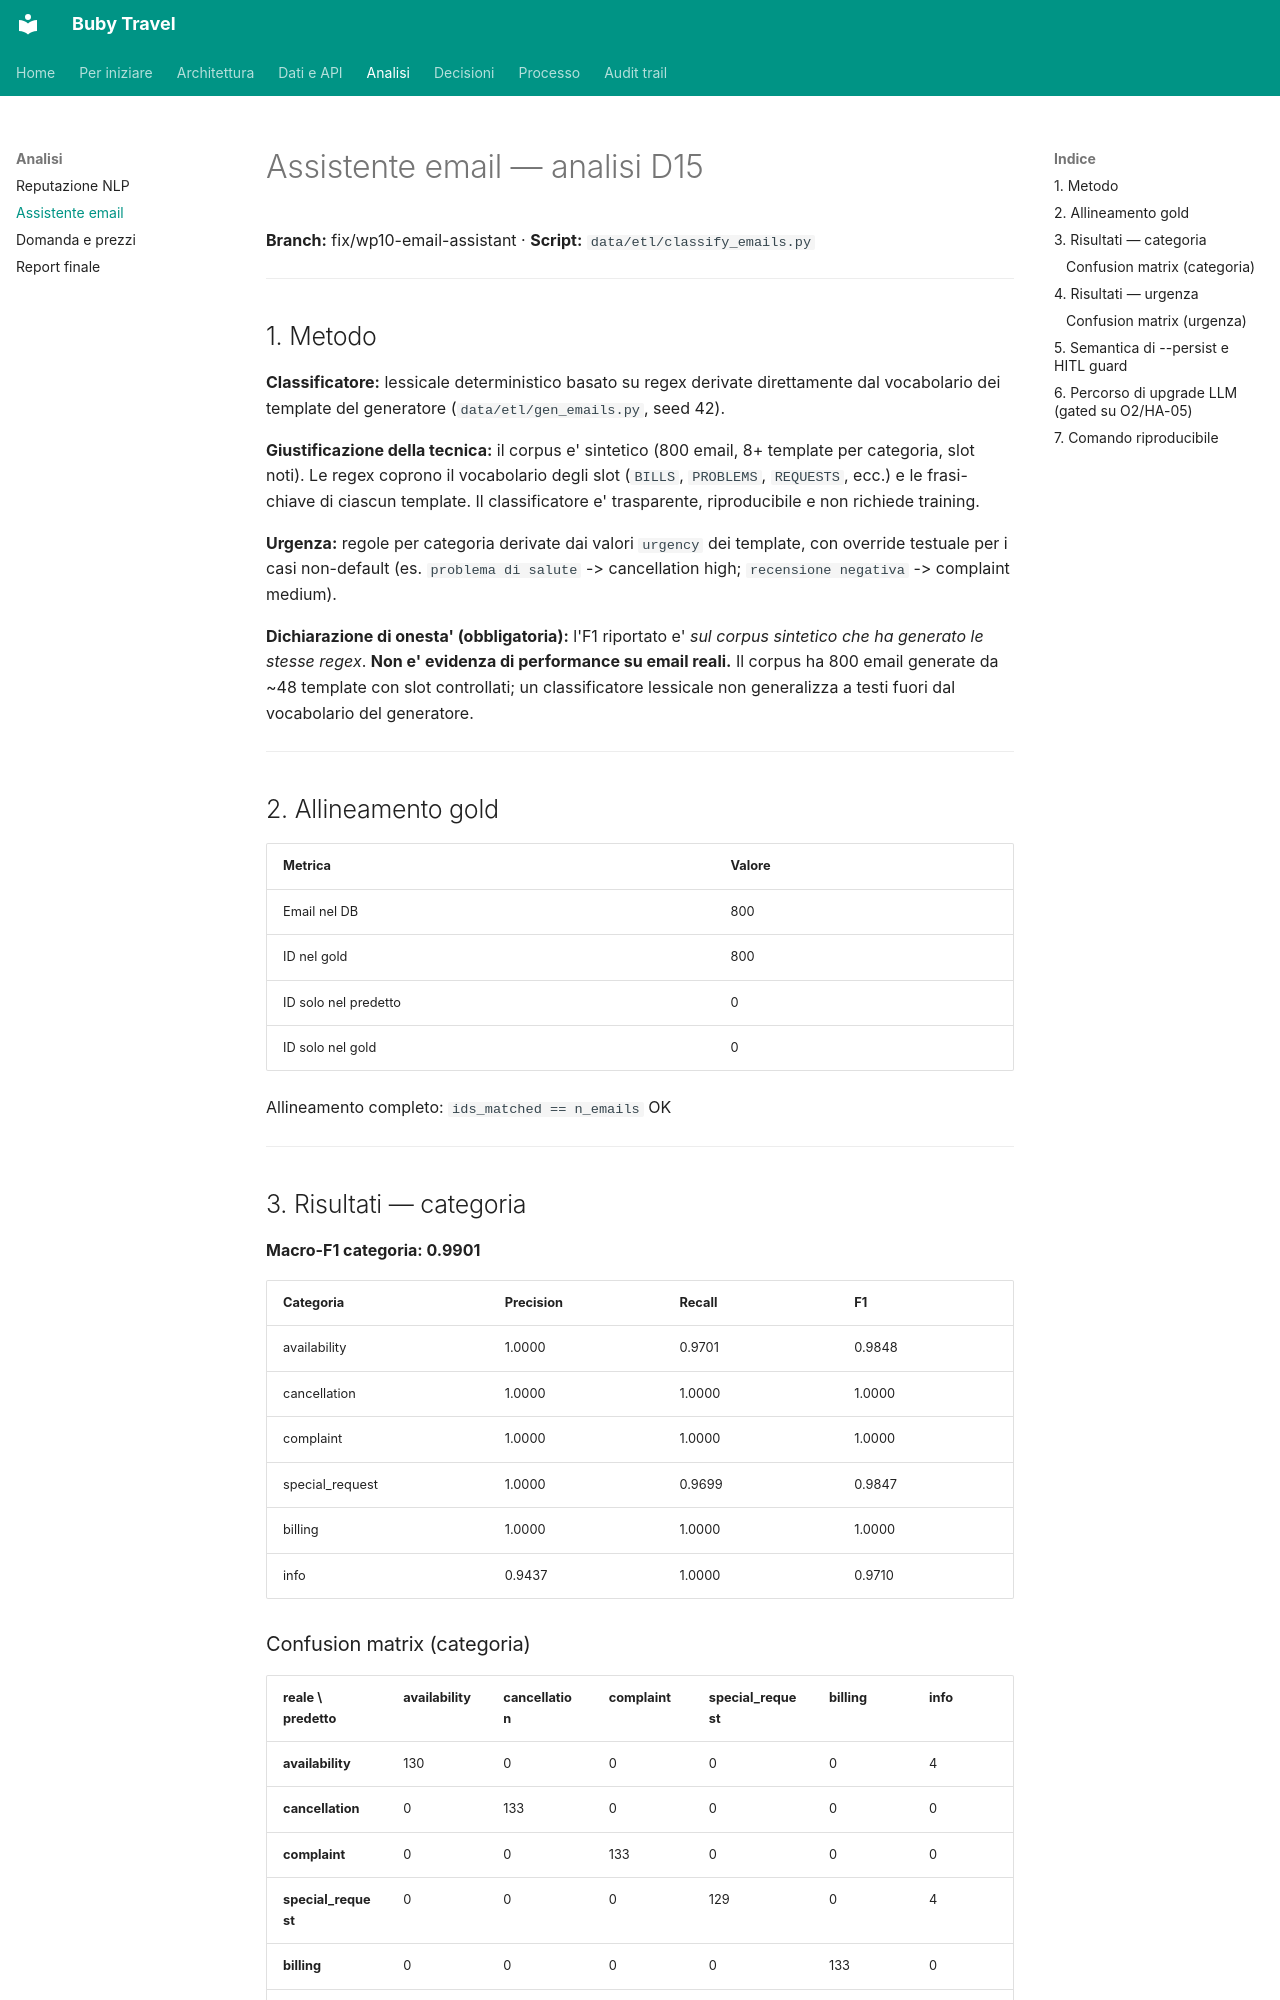

repository: suzukiven0m/finto-booking · page: analysis/email-assistant/index.html · generator: mkdocs

# Assistente email — analisi D15

**Branch:** fix/wp10-email-assistant · **Script:** `data/etl/classify_emails.py`

---

## 1. Metodo

**Classificatore:** lessicale deterministico basato su regex derivate direttamente
dal vocabolario dei template del generatore (`data/etl/gen_emails.py`, seed 42).

**Giustificazione della tecnica:** il corpus e' sintetico (800 email, 8+ template
per categoria, slot noti). Le regex coprono il vocabolario degli slot
(`BILLS`, `PROBLEMS`, `REQUESTS`, ecc.) e le frasi-chiave di ciascun template.
Il classificatore e' trasparente, riproducibile e non richiede training.

**Urgenza:** regole per categoria derivate dai valori `urgency` dei template,
con override testuale per i casi non-default (es. `problema di salute` ->
cancellation high; `recensione negativa` -> complaint medium).

**Dichiarazione di onesta' (obbligatoria):** l'F1 riportato e'
*sul corpus sintetico che ha generato le stesse regex*. **Non e' evidenza di
performance su email reali.** Il corpus ha 800 email generate da ~48 template
con slot controllati; un classificatore lessicale non generalizza a testi fuori
dal vocabolario del generatore.

---

## 2. Allineamento gold

| Metrica | Valore |
|---|---|
| Email nel DB | 800 |
| ID nel gold | 800 |
| ID solo nel predetto | 0 |
| ID solo nel gold | 0 |

Allineamento completo: `ids_matched == n_emails` OK

---

## 3. Risultati — categoria

**Macro-F1 categoria: 0.9901**

| Categoria | Precision | Recall | F1 |
|---|---|---|---|
| availability | 1.0000 | 0.9701 | 0.9848 |
| cancellation | 1.0000 | 1.0000 | 1.0000 |
| complaint | 1.0000 | 1.0000 | 1.0000 |
| special_request | 1.0000 | 0.9699 | 0.9847 |
| billing | 1.0000 | 1.0000 | 1.0000 |
| info | 0.9437 | 1.0000 | 0.9710 |

### Confusion matrix (categoria)

| reale \ predetto | availability | cancellation | complaint | special_request | billing | info |
| --- | --- | --- | --- | --- | --- | --- |
| **availability** | 130 | 0 | 0 | 0 | 0 | 4 |
| **cancellation** | 0 | 133 | 0 | 0 | 0 | 0 |
| **complaint** | 0 | 0 | 133 | 0 | 0 | 0 |
| **special_request** | 0 | 0 | 0 | 129 | 0 | 4 |
| **billing** | 0 | 0 | 0 | 0 | 133 | 0 |
| **info** | 0 | 0 | 0 | 0 | 0 | 134 |

---
